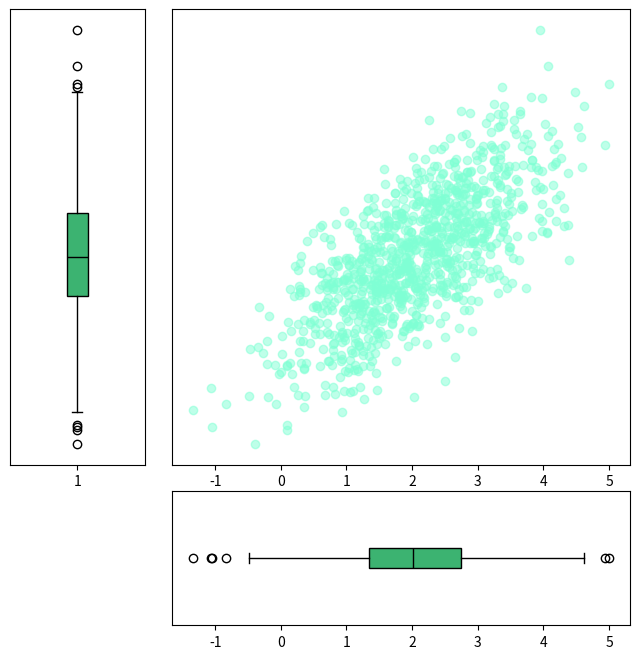

This chart was generated by the following Python code:
from typing import Any

import matplotlib.pyplot as plt
import numpy as np


class ShapeMismatchError(Exception):
    pass


def visualize_diagrams(
    abscissa: np.ndarray,
    ordinates: np.ndarray,
    diagram_type: Any,
) -> None:
    if abscissa.shape[0] != ordinates.shape[0]:
        raise ShapeMismatchError()
    if diagram_type not in ["hist", "violin", "box"]:
        raise ValueError()

    figure = plt.figure(figsize=(8, 8))
    grid = plt.GridSpec(4, 4, wspace=space, hspace=space)

    axis_scatter = figure.add_subplot(grid[:-1, 1:])

    axis_vert = figure.add_subplot(
        grid[:-1, 0],
        sharey=axis_scatter,
    )
    axis_hor = figure.add_subplot(
        grid[-1, 1:],
        sharex=axis_scatter,
    )

    axis_scatter.scatter(abscissa, ordinates, color="aquamarine", alpha=0.5)

    if diagram_type == "hist":
        axis_hor.hist(
            abscissa,
            bins=50,
            color="aquamarine",
            density=True,
            alpha=0.5,
        )
        axis_vert.hist(
            ordinates,
            bins=50,
            color="aquamarine",
            orientation="horizontal",
            density=True,
            alpha=0.5,
        )
        axis_hor.invert_yaxis()
        axis_vert.invert_xaxis()

    if diagram_type == "violin":
        violin_parts_hor = axis_hor.violinplot(
            abscissa,
            vert=False,
            showmedians=True,
        )

        for body in violin_parts_hor["bodies"]:
            body.set_facecolor("aquamarine")
            body.set_edgecolor("green")

        for part in violin_parts_hor:
            if part == "bodies":
                continue

            violin_parts_hor[part].set_edgecolor("aquamarine")

        violin_parts_vert = axis_vert.violinplot(
            ordinates,
            vert=True,
            showmedians=True,
        )

        for body in violin_parts_vert["bodies"]:
            body.set_facecolor("aquamarine")
            body.set_edgecolor("green")

        for part in violin_parts_vert:
            if part == "bodies":
                continue

            violin_parts_vert[part].set_edgecolor("aquamarine")

        axis_vert.set_yticks([])
        axis_hor.set_yticks([])

    if diagram_type == "box":
        axis_hor.boxplot(
            abscissa,
            vert=False,
            patch_artist=True,
            boxprops=dict(facecolor="mediumseagreen"),
            medianprops=dict(color="k"),
        )
        axis_vert.boxplot(
            ordinates,
            vert=True,
            patch_artist=True,
            boxprops=dict(facecolor="mediumseagreen"),
            medianprops=dict(color="k"),
        )
        axis_vert.set_yticks([])
        axis_hor.set_yticks([])


if __name__ == "__main__":
    mean = [2, 3]
    cov = [[1, 1], [1, 2]]
    space = 0.2

    abscissa, ordinates = np.random.multivariate_normal(mean, cov, size=1000).T

    visualize_diagrams(abscissa, ordinates, "box")
    plt.show()
